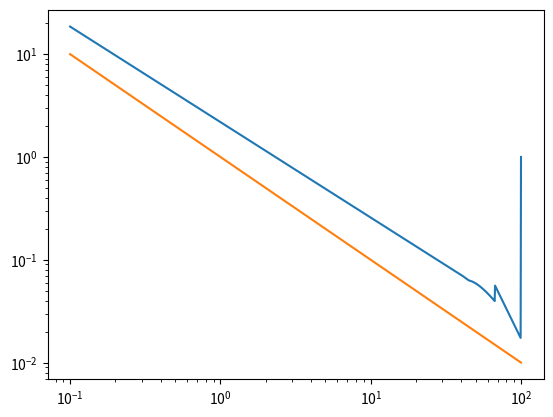

The matplotlib source for this figure:
import numpy as np

# Starter code that for one nuclide with constant cross sections
import numpy as np
import matplotlib.pyplot as plt

def scatter_probability(E_i, E_j, alpha) :
    p = (1.0/E_j/(1.0-alpha)) * 1.0*((E_i >= alpha*E_j))
    return p 
def compute_spectrum(E, Sigma_t, Sigma_s, alpha) :
    N_E = len(E)
    phi = np.zeros(N_E)
    phi[N_E-1] = 1.0
    for i in range(N_E-2, -1, -1) :
        Q_i = 0.0
        for j in range(N_E-1, i, -1) :
            dE = E[j] - E[j-1]
            E_bar = np.sqrt(E[j]*E[j-1])
            Q_i += phi[j] * Sigma_s * scatter_probability(E[i], E[j], alpha) * dE
        phi[i] = Q_i / Sigma_t
        #print (i, phi[i])
    return phi
E = np.logspace(-1, 2, 1200)
phi = compute_spectrum(E, 1.0, 1, (10-1)**2/(10+1)**2) 
plt.loglog(E, phi, E, 1/E)

